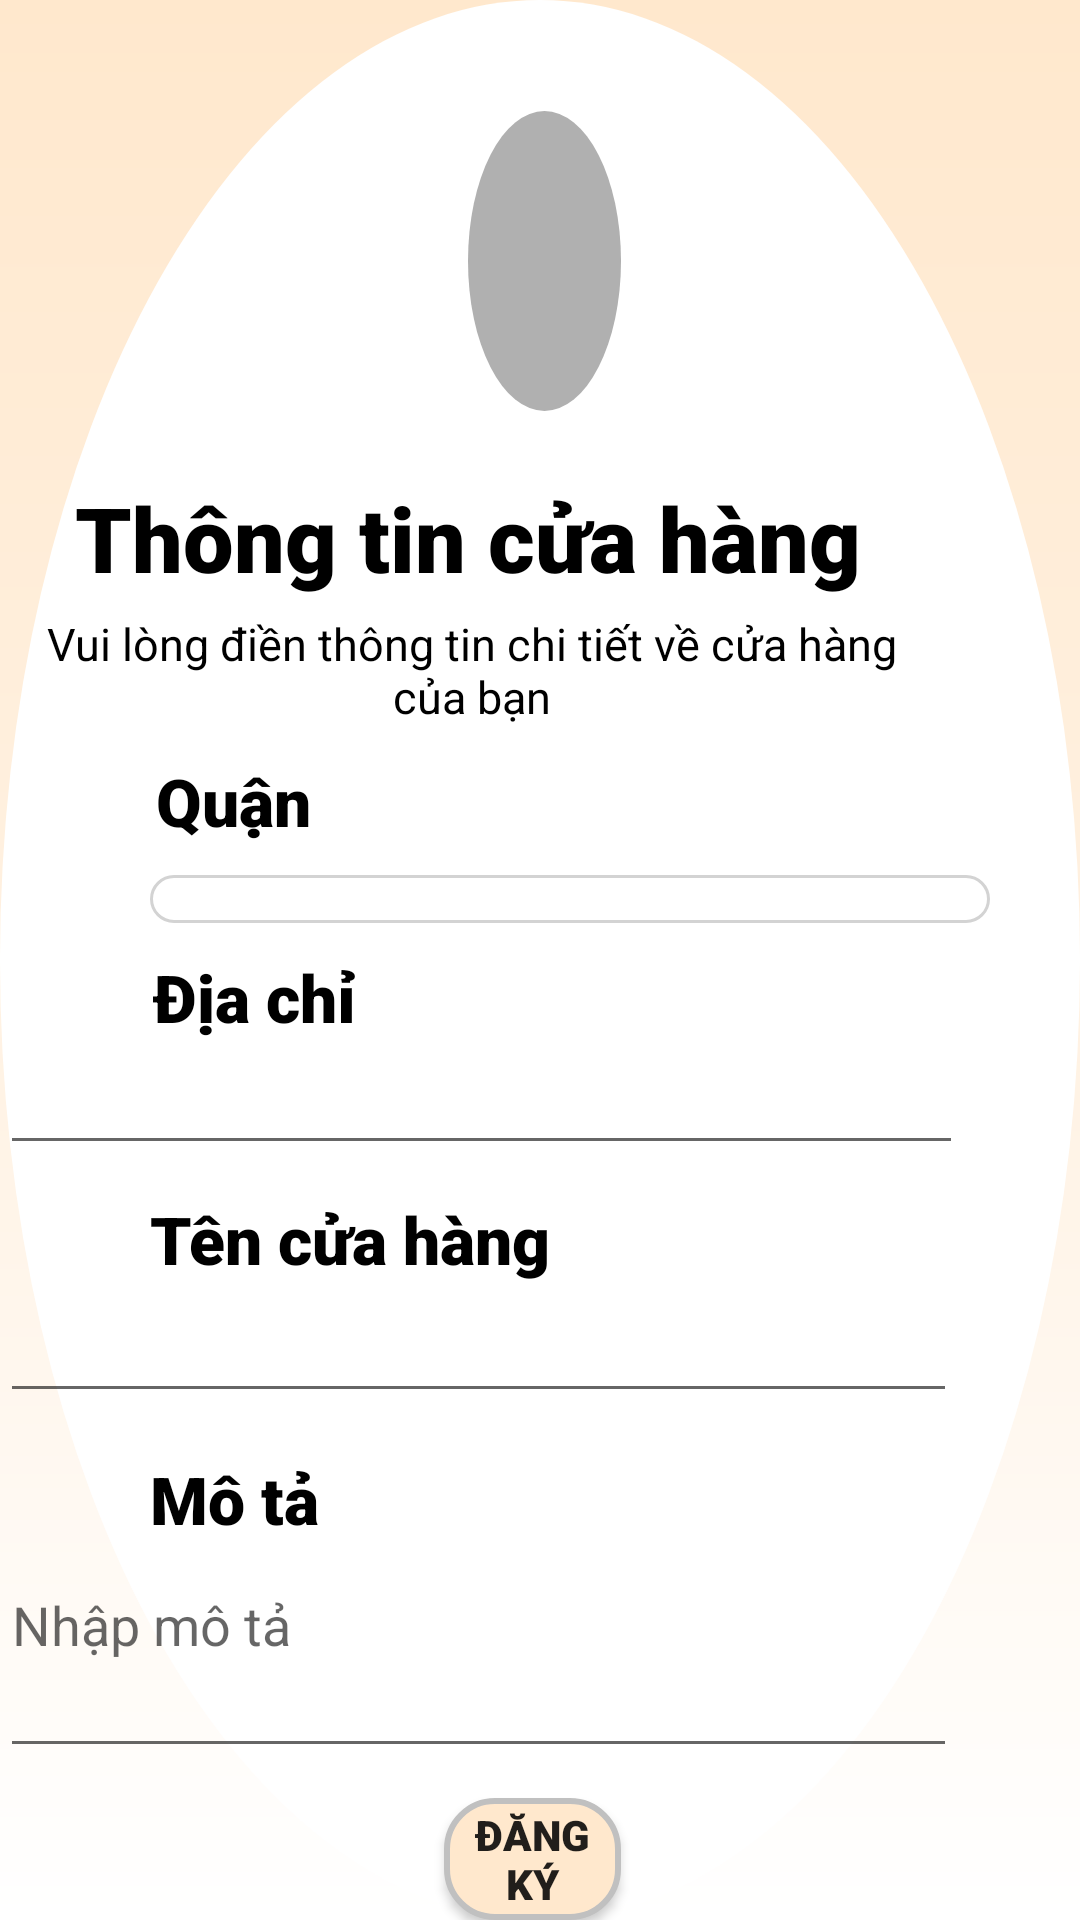

Android layout source for this screen:
<!-- AndroidManifest.xml: application theme Theme.LTDD_SUAXE -->
<!-- res/layout/h_dangkithongtin_cuahang_activity.xml -->
<?xml version="1.0" encoding="utf-8"?>
<RelativeLayout xmlns:android="http://schemas.android.com/apk/res/android"
    xmlns:app="http://schemas.android.com/apk/res-auto"
    xmlns:tools="http://schemas.android.com/tools"
    android:layout_width="match_parent"
    android:layout_height="match_parent"
    android:background="@drawable/background_register"
    >


    <ImageView
        android:id="@+id/imageView_icon_person"
        android:layout_width="wrap_content"
        android:layout_height="wrap_content"
        android:layout_alignParentStart="true"
        android:layout_alignParentTop="true"
        android:layout_alignParentEnd="true"
        android:layout_marginStart="156dp"
        android:layout_marginTop="37dp"
        android:layout_marginEnd="153dp"
        android:background="@drawable/person_log_regis"
        android:padding="10dp"
        android:src="@drawable/person_log_regis_ic" />

    <TextView
        android:id="@+id/textview_dangki_cuahang"
        android:layout_width="wrap_content"
        android:layout_height="wrap_content"
        android:layout_below="@+id/imageView_icon_person"
        android:layout_alignParentEnd="true"
        android:layout_marginTop="22dp"
        android:layout_marginEnd="73dp"
        android:fontFamily="sans-serif-black"
        android:text="Thông tin cửa hàng"
        android:textColor="@color/black"
        android:textSize="30dp" />

    <TextView
        android:id="@+id/textView_noidung"
        android:layout_width="311dp"
        android:layout_height="wrap_content"
        android:layout_below="@+id/textview_dangki_cuahang"
        android:layout_alignParentEnd="true"
        android:layout_marginTop="5dp"
        android:layout_marginEnd="47dp"
        android:gravity="center"
        android:text="Vui lòng điền thông tin chi tiết về cửa hàng của bạn"
        android:textColor="@color/black"
        android:textSize="15dp"

        />


    <TextView
        android:id="@+id/textViewmatkhau"
        android:layout_width="wrap_content"
        android:layout_height="wrap_content"
        android:layout_below="@+id/textView_noidung"
        android:layout_alignParentStart="true"
        android:layout_marginStart="52dp"
        android:layout_marginTop="10dp"
        android:fontFamily="sans-serif-black"
        android:text="Quận"
        android:textColor="@color/black"
        android:textSize="22dp" />


    <TextView
        android:id="@+id/textViewemail_cuahang"
        android:layout_width="wrap_content"
        android:layout_height="wrap_content"
        android:layout_below="@+id/spinner_quan"
        android:layout_alignParentStart="true"
        android:layout_marginStart="51dp"
        android:layout_marginTop="10dp"
        android:fontFamily="sans-serif-black"
        android:text="Địa chỉ"
        android:textColor="@color/black"
        android:textSize="22dp" />

    <Spinner
        android:id="@+id/spinner_quan"
        android:layout_width="match_parent"
        android:layout_height="wrap_content"
        android:background="@drawable/edittext_background"
        android:layout_below="@id/textViewmatkhau"
        android:layout_marginStart="50dp"
        android:layout_marginEnd="30dp"
        android:layout_marginTop="10dp"
        />
    <TextView
        android:id="@+id/textViewemail_cuahang2"
        android:layout_width="wrap_content"
        android:layout_height="wrap_content"
        android:layout_below="@+id/editTextemail"
        android:layout_alignParentStart="true"
        android:layout_marginStart="50dp"
        android:layout_marginTop="10dp"
        android:fontFamily="sans-serif-black"
        android:text="Tên cửa hàng"
        android:textColor="@color/black"
        android:textSize="22dp" />

    <EditText
        android:id="@+id/editTextemail"
        android:layout_width="322dp"
        android:layout_height="wrap_content"
        android:layout_below="@+id/textViewemail_cuahang"
        android:layout_alignParentEnd="true"
        android:layout_marginEnd="39dp"
        android:ems="10"
        android:inputType="text" />

    <EditText
        android:id="@+id/editTextemail2"
        android:layout_width="320dp"
        android:layout_height="wrap_content"
        android:layout_below="@+id/textViewemail_cuahang2"
        android:layout_alignParentEnd="true"
        android:layout_marginTop="2dp"
        android:layout_marginEnd="41dp"
        android:ems="10"
        android:inputType="text" />


    <TextView
        android:id="@+id/textViewemail_mota"
        android:layout_width="wrap_content"
        android:layout_height="wrap_content"
        android:layout_below="@+id/editTextemail2"
        android:layout_alignParentStart="true"
        android:layout_marginStart="50dp"
        android:layout_marginTop="14dp"
        android:fontFamily="sans-serif-black"
        android:text="Mô tả"
        android:textColor="@color/black"
        android:textSize="22dp" />
    <EditText
        android:id="@+id/editTextmota"
        android:layout_width="320dp"
        android:layout_height="70dp"
        android:hint="Nhập mô tả"
        android:inputType="textMultiLine"
        android:gravity="top"
        android:layout_below="@+id/textViewemail_mota"
        android:layout_alignParentEnd="true"
        android:layout_marginTop="5dp"
        android:layout_marginEnd="41dp"
        />


    <Button
        android:id="@+id/button_dangki_cuahang"
        android:layout_width="109dp"
        android:layout_height="wrap_content"
        android:layout_below="@+id/editTextmota"
        android:layout_alignParentStart="true"
        android:layout_alignParentEnd="true"
        android:layout_marginStart="148dp"
        android:layout_marginTop="10dp"
        android:layout_marginEnd="153dp"
        android:background="@drawable/button_register_login"
        android:fontFamily="sans-serif-black"
        android:text="Đăng ký" />

    <TextView
        android:id="@+id/textView_dangkitaikhoanuser_thongtincuahang"
        android:layout_width="181dp"
        android:layout_height="wrap_content"
        android:layout_below="@+id/button_dangki_cuahang"
        android:layout_alignParentStart="true"
        android:layout_alignParentEnd="true"
        android:layout_marginStart="115dp"
        android:layout_marginTop="15dp"
        android:layout_marginEnd="115dp"
        android:gravity="center"
        android:text="Đăng ký tài khoản người dùng?" />


</RelativeLayout>
<!-- resources referenced by this layout -->
<resources>
  <color name="black">#FF000000</color>
  <!-- drawable background_register (drawable) -->
  <?xml version="1.0" encoding="utf-8"?>
  <layer-list xmlns:android="http://schemas.android.com/apk/res/android">
  
      
      <item>
          <shape>
              <gradient
                  android:startColor="#FFFFFF"
                  android:centerColor="#FFF1E1"
                  android:endColor="#FFE8CD"
                  android:angle="90"/>
          </shape>
      </item>
  
      
      <item>
          <shape android:shape="oval"
            >
  
              <solid android:color="#FFFFFF"/>
              <size
                  android:width="100dp"
              android:height="50dp"/>
  
          </shape>
      </item>
  
  </layer-list>
  <!-- drawable button_register_login (drawable) -->
  <?xml version="1.0" encoding="utf-8"?>
  <shape xmlns:android="http://schemas.android.com/apk/res/android"
      android:shape="rectangle">
  
      <solid android:color="#FFE8CD"/>
      <corners android:radius="16dp"/>
  
     
      <stroke
          android:width="2dp"
          android:color="#C0C0C0"/>
  </shape>
  <!-- drawable edittext_background (drawable) -->
  <?xml version="1.0" encoding="utf-8"?>
  <shape xmlns:android="http://schemas.android.com/apk/res/android">
      
      <solid android:color="@android:color/white" />
  
      
      <corners android:radius="8dp" />
  
      
      <stroke android:width="1dp" android:color="#D3D3D3" />
  
      
      <padding
          android:left="10dp"
          android:right="10dp"
          android:top="8dp"
          android:bottom="8dp" />
  </shape>
  <!-- drawable person_log_regis (drawable) -->
  <?xml version="1.0" encoding="utf-8"?>
  <shape xmlns:android="http://schemas.android.com/apk/res/android"
      android:shape="oval">
  
      <solid android:color="#B0B0B0"/>
  
      <size
          android:width="100dp"
          android:height="100dp"/>
  
  </shape>
  <style name="Theme.LTDD_SUAXE" parent="Base.Theme.LTDD_SUAXE" />
  <style name="Base.Theme.LTDD_SUAXE" parent="Theme.AppCompat.Light.NoActionBar">
          
          
      </style>
</resources>
